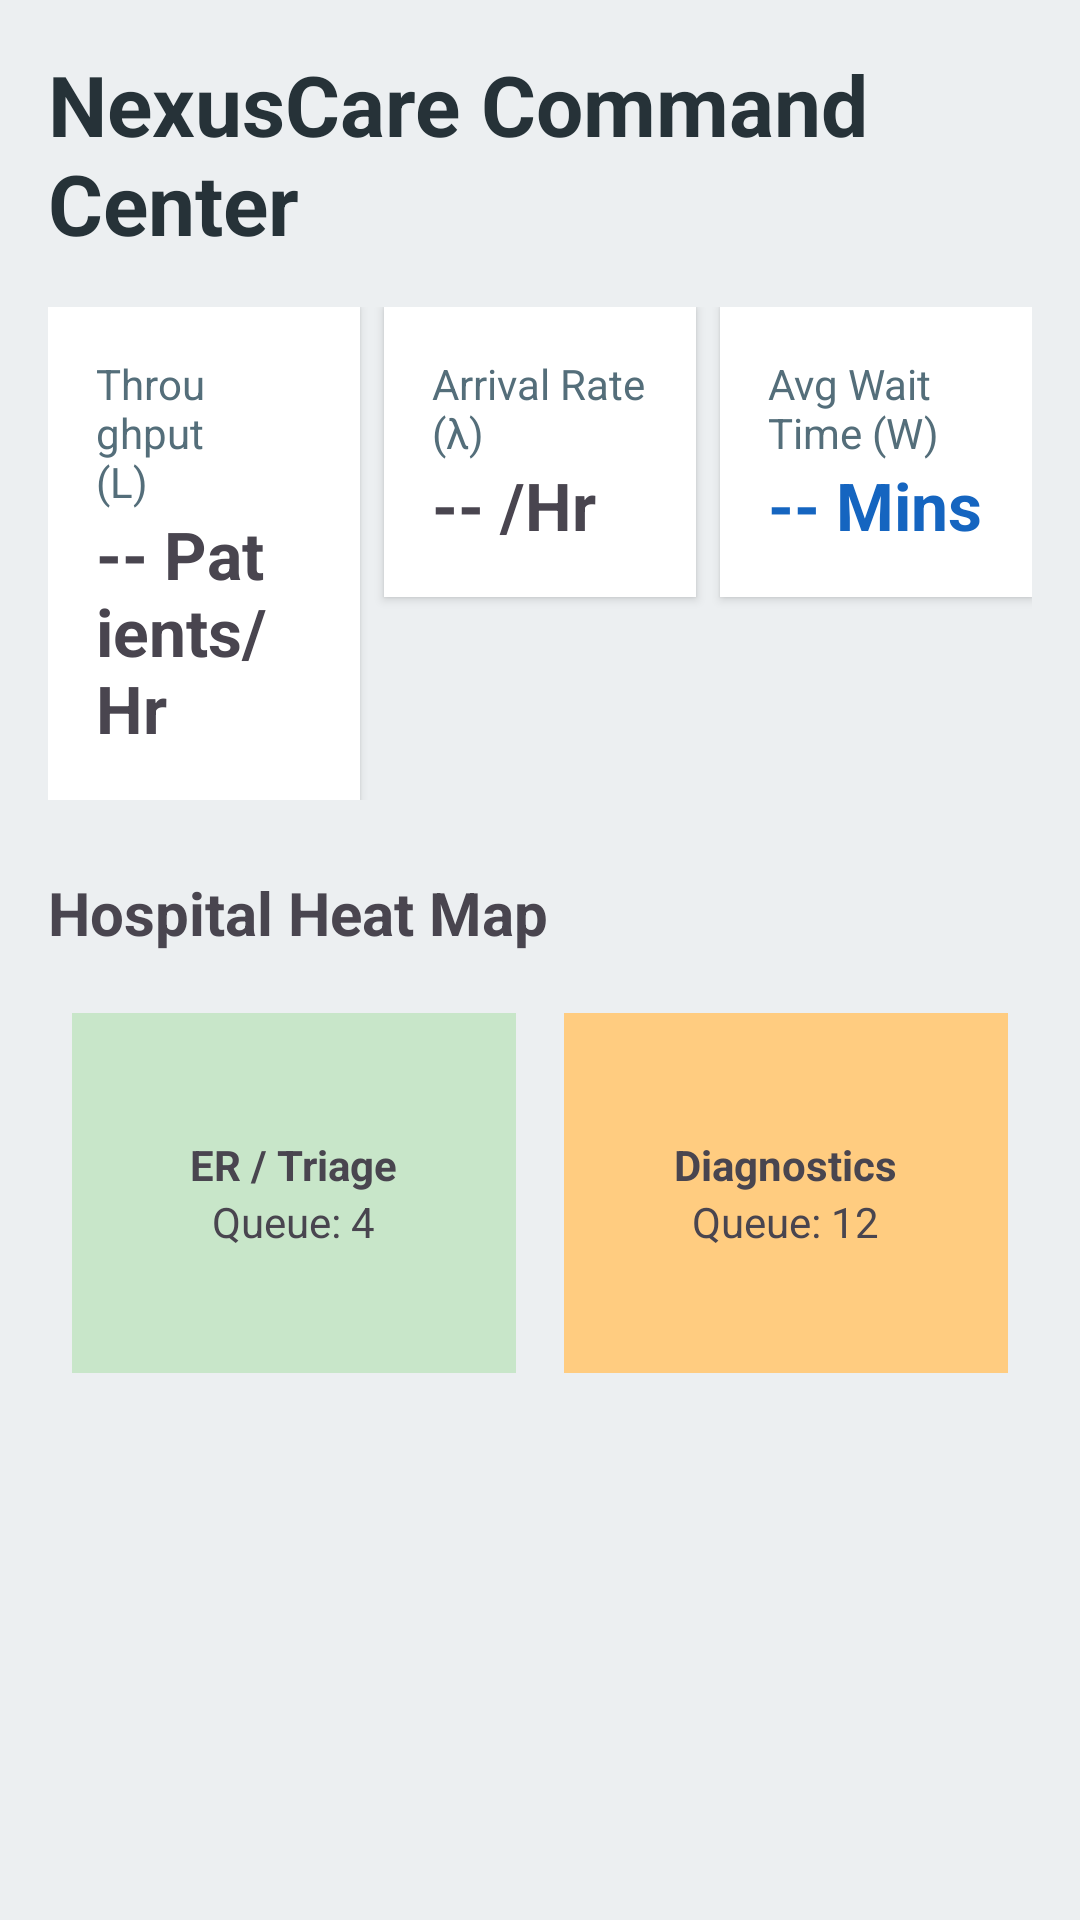

This screen was rendered from an Android layout file. Write that file and the resources it references.
<!-- AndroidManifest.xml: application theme Theme.HospitalQueuingSystem -->
<!-- res/layout/activity_admin_command_center.xml -->
<?xml version="1.0" encoding="utf-8"?>
<LinearLayout xmlns:android="http://schemas.android.com/apk/res/android"
    android:layout_width="match_parent"
    android:layout_height="match_parent"
    android:orientation="vertical"
    android:background="#ECEFF1"
    android:padding="16dp">

    <TextView
        android:layout_width="match_parent"
        android:layout_height="wrap_content"
        android:text="NexusCare Command Center"
        android:textSize="28sp"
        android:textStyle="bold"
        android:textColor="#263238"
        android:layout_marginBottom="16dp"/>

    <LinearLayout
        android:layout_width="match_parent"
        android:layout_height="wrap_content"
        android:orientation="horizontal"
        android:layout_marginBottom="24dp"
        android:baselineAligned="false">

        <LinearLayout
            android:layout_width="0dp"
            android:layout_height="wrap_content"
            android:layout_weight="1"
            android:orientation="vertical"
            android:background="#FFFFFF"
            android:padding="16dp"
            android:layout_marginEnd="8dp"
            android:elevation="2dp">
            <TextView android:layout_width="wrap_content" android:layout_height="wrap_content" android:text="Throughput (L)" android:textSize="14sp" android:textColor="#546E7A"/>
            <TextView android:id="@+id/metricThroughput" android:layout_width="wrap_content" android:layout_height="wrap_content" android:text="-- Patients/Hr" android:textSize="22sp" android:textStyle="bold"/>
        </LinearLayout>

        <LinearLayout
            android:layout_width="0dp"
            android:layout_height="wrap_content"
            android:layout_weight="1"
            android:orientation="vertical"
            android:background="#FFFFFF"
            android:padding="16dp"
            android:layout_marginEnd="8dp"
            android:elevation="2dp">
            <TextView android:layout_width="wrap_content" android:layout_height="wrap_content" android:text="Arrival Rate (λ)" android:textSize="14sp" android:textColor="#546E7A"/>
            <TextView android:id="@+id/metricArrival" android:layout_width="wrap_content" android:layout_height="wrap_content" android:text="-- /Hr" android:textSize="22sp" android:textStyle="bold"/>
        </LinearLayout>

        <LinearLayout
            android:layout_width="0dp"
            android:layout_height="wrap_content"
            android:layout_weight="1"
            android:orientation="vertical"
            android:background="#FFFFFF"
            android:padding="16dp"
            android:elevation="2dp">
            <TextView android:layout_width="wrap_content" android:layout_height="wrap_content" android:text="Avg Wait Time (W)" android:textSize="14sp" android:textColor="#546E7A"/>
            <TextView android:id="@+id/metricWaitTime" android:layout_width="wrap_content" android:layout_height="wrap_content" android:text="-- Mins" android:textSize="22sp" android:textStyle="bold" android:textColor="#1565C0"/>
        </LinearLayout>
    </LinearLayout>

    <TextView
        android:layout_width="match_parent"
        android:layout_height="wrap_content"
        android:text="Hospital Heat Map"
        android:textSize="20sp"
        android:textStyle="bold"
        android:layout_marginBottom="12dp"/>

    <GridLayout
        android:layout_width="match_parent"
        android:layout_height="wrap_content"
        android:columnCount="2"
        android:rowCount="2">

        <LinearLayout
            android:id="@+id/heatMapTriage"
            android:layout_width="0dp"
            android:layout_height="120dp"
            android:layout_columnWeight="1"
            android:layout_rowWeight="1"
            android:background="#C8E6C9"
            android:layout_margin="8dp"
            android:gravity="center"
            android:orientation="vertical">
            <TextView android:layout_width="wrap_content" android:layout_height="wrap_content" android:text="ER / Triage" android:textStyle="bold"/>
            <TextView android:id="@+id/triageQueueCount" android:layout_width="wrap_content" android:layout_height="wrap_content" android:text="Queue: 4"/>
        </LinearLayout>

        <LinearLayout
            android:id="@+id/heatMapDiagnostics"
            android:layout_width="0dp"
            android:layout_height="120dp"
            android:layout_columnWeight="1"
            android:layout_rowWeight="1"
            android:background="#FFCC80"
            android:layout_margin="8dp"
            android:gravity="center"
            android:orientation="vertical">
            <TextView android:layout_width="wrap_content" android:layout_height="wrap_content" android:text="Diagnostics" android:textStyle="bold"/>
            <TextView android:id="@+id/diagQueueCount" android:layout_width="wrap_content" android:layout_height="wrap_content" android:text="Queue: 12"/>
        </LinearLayout>

    </GridLayout>
</LinearLayout>
<!-- resources referenced by this layout -->
<resources>
  <style name="Theme.HospitalQueuingSystem" parent="Base.Theme.HospitalQueuingSystem" />
  <style name="Base.Theme.HospitalQueuingSystem" parent="Theme.Material3.DayNight.NoActionBar">
          
          
      </style>
</resources>
